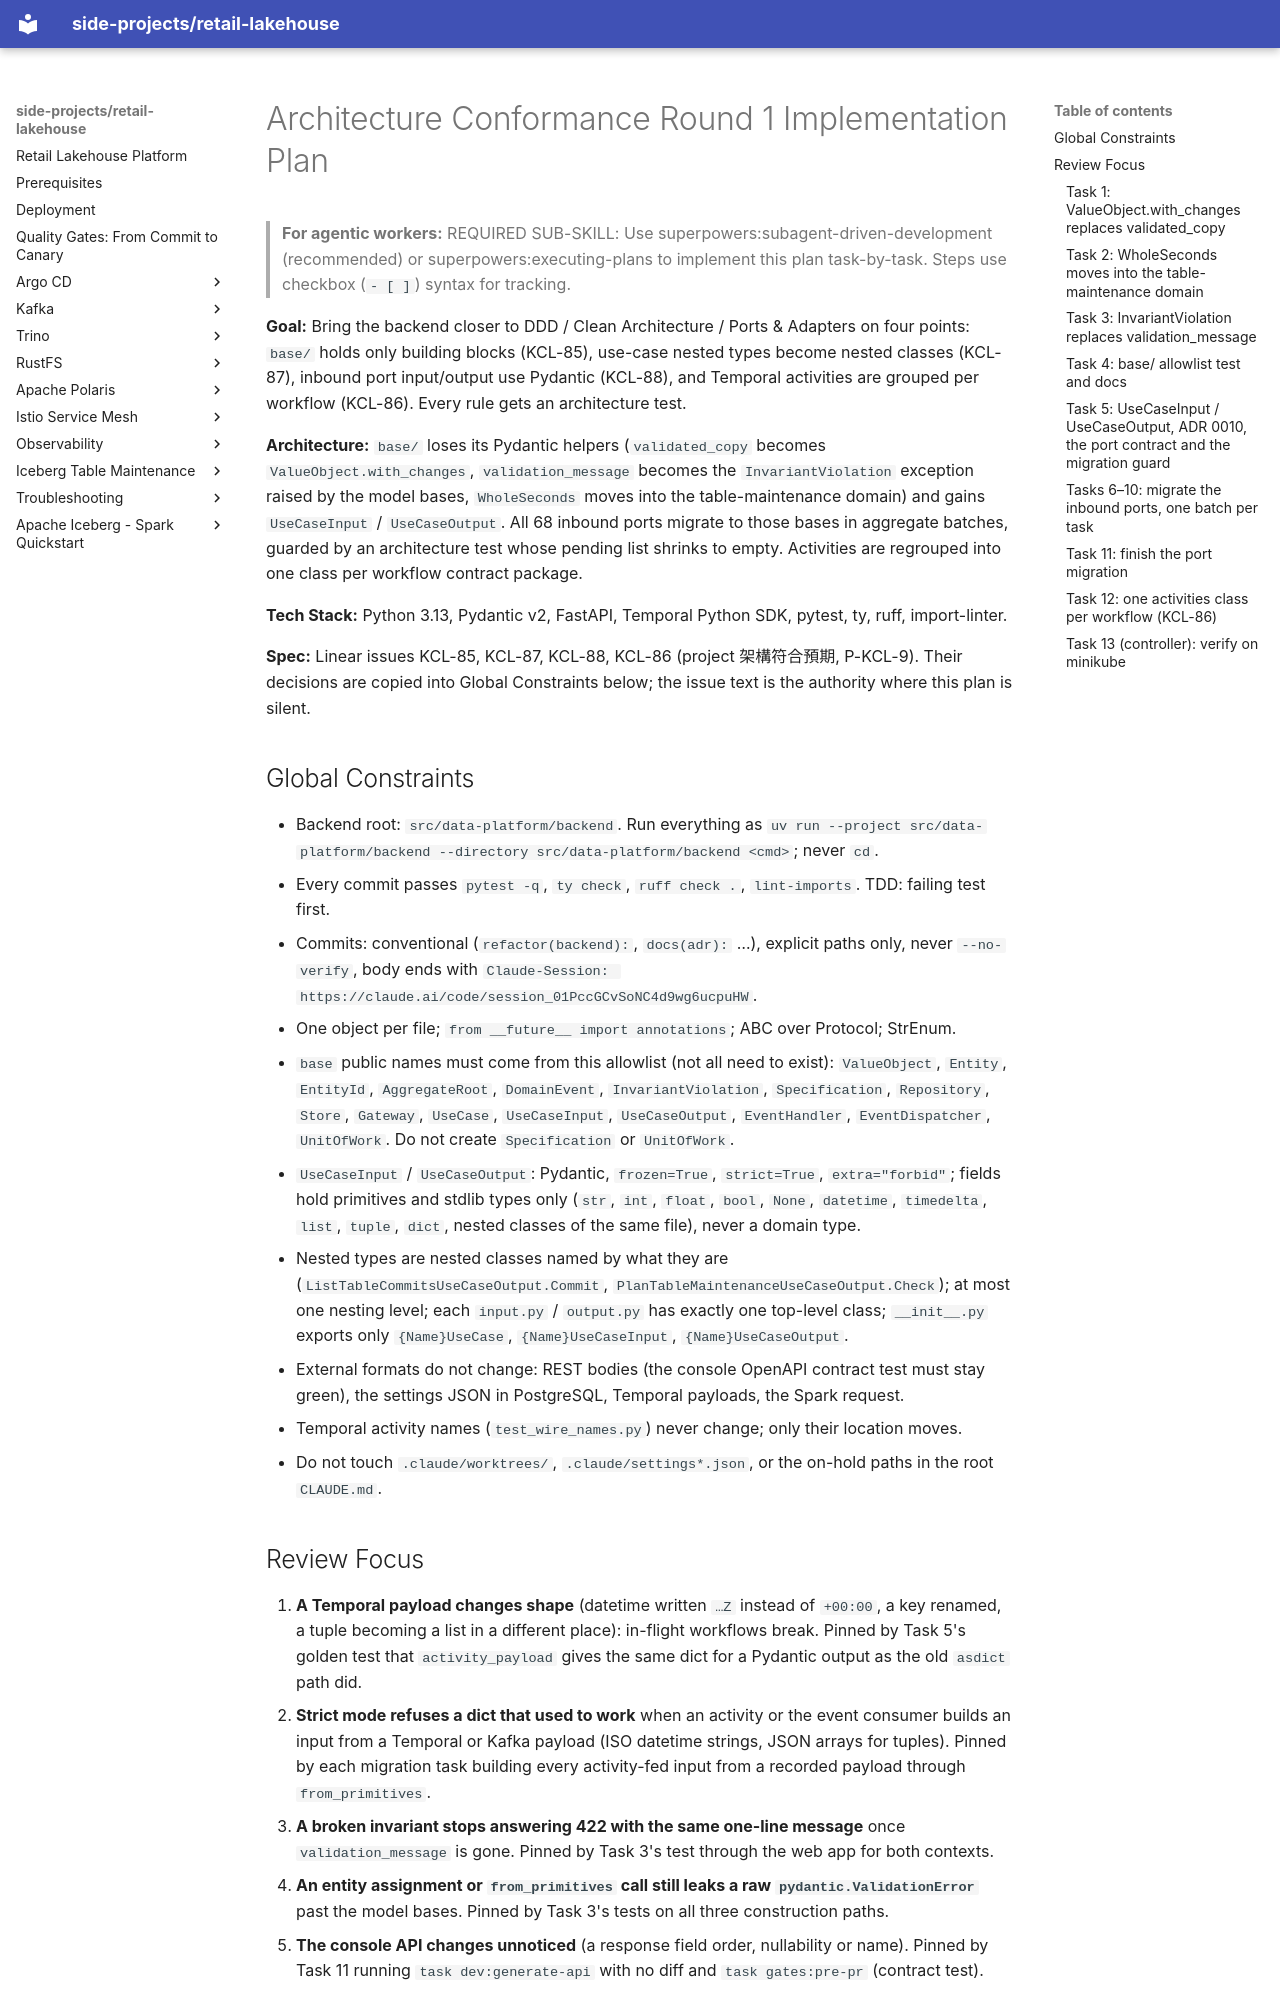

repository: kuanchoulai10/retail-lakehouse · page: superpowers/plans/2026-11-18-architecture-conformance-round-1/index.html · generator: mkdocs

# Architecture Conformance Round 1 Implementation Plan

> **For agentic workers:** REQUIRED SUB-SKILL: Use superpowers:subagent-driven-development (recommended) or superpowers:executing-plans to implement this plan task-by-task. Steps use checkbox (`- [ ]`) syntax for tracking.

**Goal:** Bring the backend closer to DDD / Clean Architecture / Ports & Adapters on four points: `base/` holds only building blocks (KCL-85), use-case nested types become nested classes (KCL-87), inbound port input/output use Pydantic (KCL-88), and Temporal activities are grouped per workflow (KCL-86). Every rule gets an architecture test.

**Architecture:** `base/` loses its Pydantic helpers (`validated_copy` becomes `ValueObject.with_changes`, `validation_message` becomes the `InvariantViolation` exception raised by the model bases, `WholeSeconds` moves into the table-maintenance domain) and gains `UseCaseInput` / `UseCaseOutput`. All 68 inbound ports migrate to those bases in aggregate batches, guarded by an architecture test whose pending list shrinks to empty. Activities are regrouped into one class per workflow contract package.

**Tech Stack:** Python 3.13, Pydantic v2, FastAPI, Temporal Python SDK, pytest, ty, ruff, import-linter.

**Spec:** Linear issues KCL-85, KCL-87, KCL-88, KCL-86 (project 架構符合預期, P-KCL-9). Their decisions are copied into Global Constraints below; the issue text is the authority where this plan is silent.

## Global Constraints

- Backend root: `src/data-platform/backend`. Run everything as `uv run --project src/data-platform/backend --directory src/data-platform/backend <cmd>`; never `cd`.
- Every commit passes `pytest -q`, `ty check`, `ruff check .`, `lint-imports`. TDD: failing test first.
- Commits: conventional (`refactor(backend):`, `docs(adr):` …), explicit paths only, never `--no-verify`, body ends with `Claude-Session: https://claude.ai/code/session_01PccGCvSoNC4d9wg6ucpuHW`.
- One object per file; `from __future__ import annotations`; ABC over Protocol; StrEnum.
- `base` public names must come from this allowlist (not all need to exist): `ValueObject`, `Entity`, `EntityId`, `AggregateRoot`, `DomainEvent`, `InvariantViolation`, `Specification`, `Repository`, `Store`, `Gateway`, `UseCase`, `UseCaseInput`, `UseCaseOutput`, `EventHandler`, `EventDispatcher`, `UnitOfWork`. Do not create `Specification` or `UnitOfWork`.
- `UseCaseInput` / `UseCaseOutput`: Pydantic, `frozen=True`, `strict=True`, `extra="forbid"`; fields hold primitives and stdlib types only (`str`, `int`, `float`, `bool`, `None`, `datetime`, `timedelta`, `list`, `tuple`, `dict`, nested classes of the same file), never a domain type.
- Nested types are nested classes named by what they are (`ListTableCommitsUseCaseOutput.Commit`, `PlanTableMaintenanceUseCaseOutput.Check`); at most one nesting level; each `input.py` / `output.py` has exactly one top-level class; `__init__.py` exports only `{Name}UseCase`, `{Name}UseCaseInput`, `{Name}UseCaseOutput`.
- External formats do not change: REST bodies (the console OpenAPI contract test must stay green), the settings JSON in PostgreSQL, Temporal payloads, the Spark request.
- Temporal activity names (`test_wire_names.py`) never change; only their location moves.
- Do not touch `.claude/worktrees/`, `.claude/settings*.json`, or the on-hold paths in the root `CLAUDE.md`.

## Review Focus

1. **A Temporal payload changes shape** (datetime written `…Z` instead of `+00:00`, a key renamed, a tuple becoming a list in a different place): in-flight workflows break. Pinned by Task 5's golden test that `activity_payload` gives the same dict for a Pydantic output as the old `asdict` path did.
2. **Strict mode refuses a dict that used to work** when an activity or the event consumer builds an input from a Temporal or Kafka payload (ISO datetime strings, JSON arrays for tuples). Pinned by each migration task building every activity-fed input from a recorded payload through `from_primitives`.
3. **A broken invariant stops answering 422 with the same one-line message** once `validation_message` is gone. Pinned by Task 3's test through the web app for both contexts.
4. **An entity assignment or `from_primitives` call still leaks a raw `pydantic.ValidationError`** past the model bases. Pinned by Task 3's tests on all three construction paths.
5. **The console API changes unnoticed** (a response field order, nullability or name). Pinned by Task 11 running `task dev:generate-api` with no diff and `task gates:pre-pr` (contract test).

---
